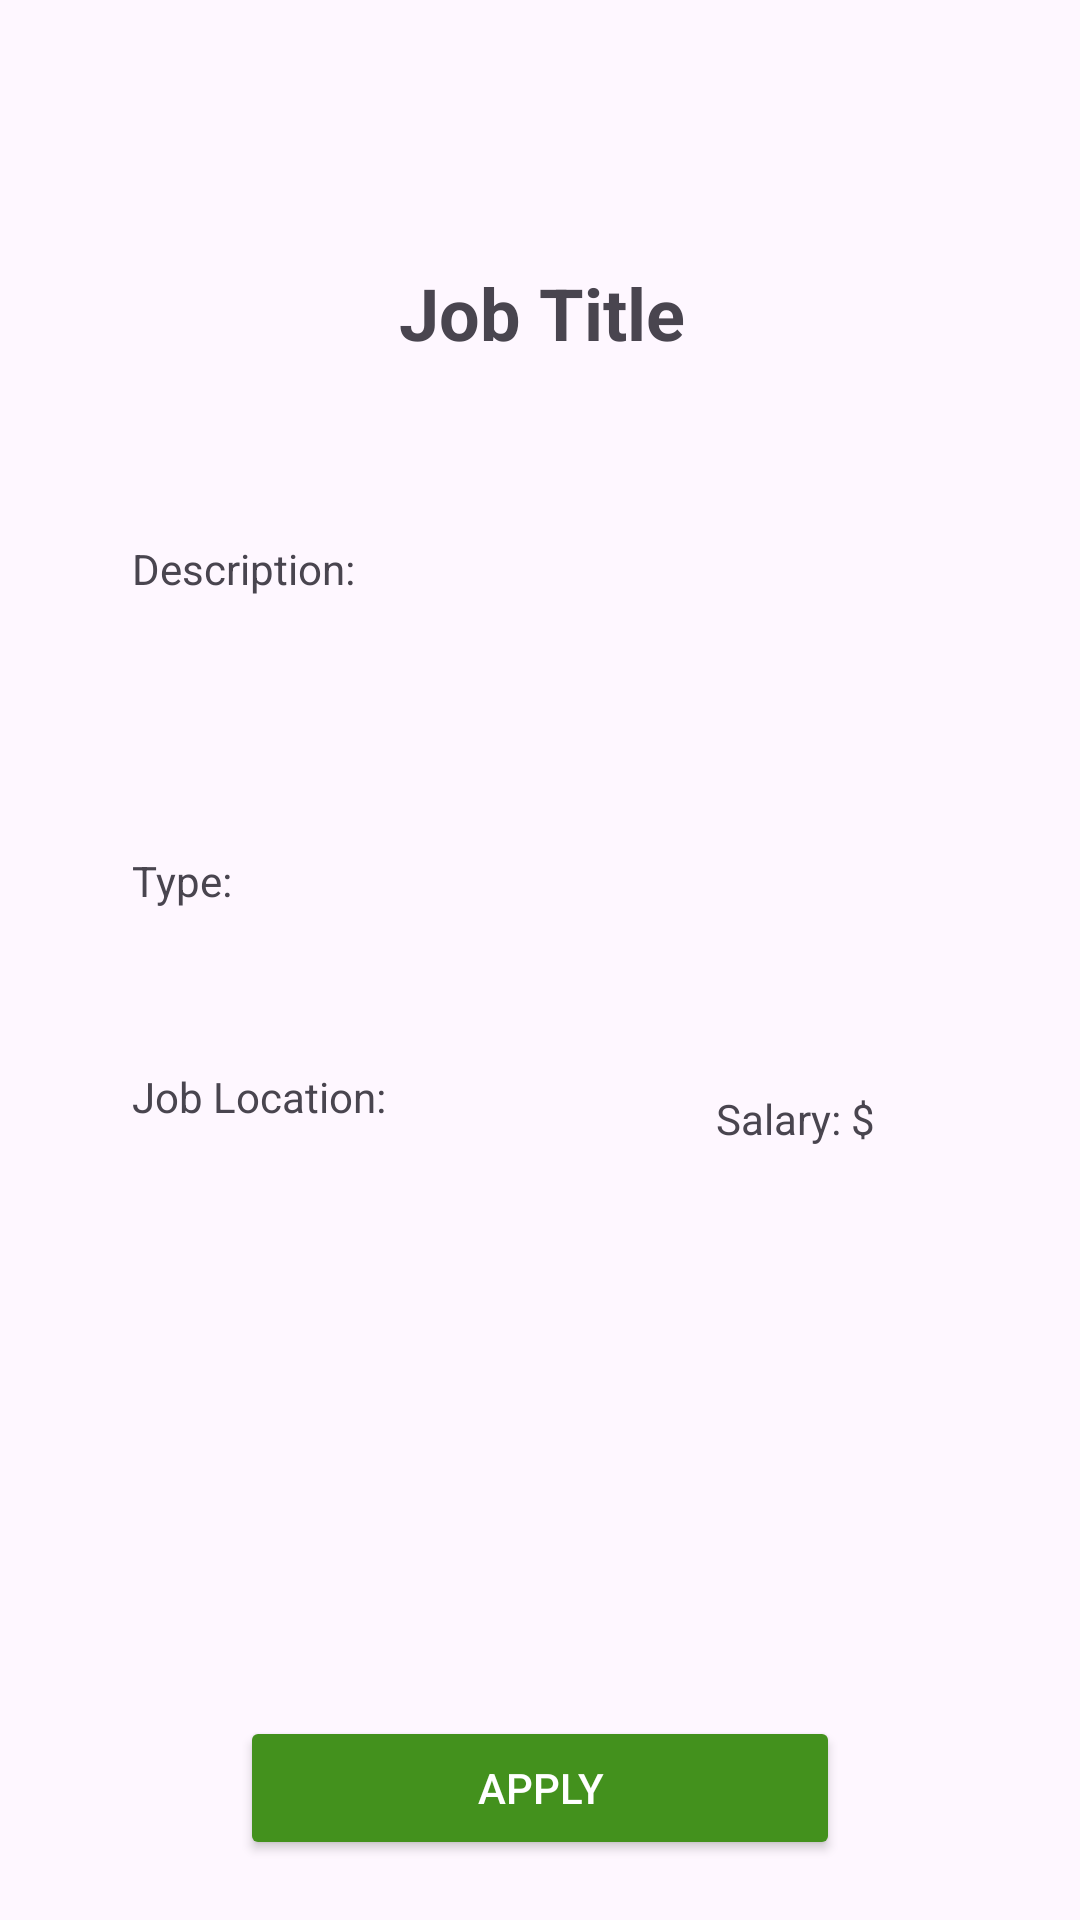

Write the Android layout XML for this screen, with the resource values it uses.
<!-- AndroidManifest.xml: application theme Theme.QuickCash -->
<!-- res/layout/activity_view_job.xml -->
<?xml version="1.0" encoding="utf-8"?>
<androidx.constraintlayout.widget.ConstraintLayout xmlns:android="http://schemas.android.com/apk/res/android"
    xmlns:app="http://schemas.android.com/apk/res-auto"
    xmlns:tools="http://schemas.android.com/tools"
    android:layout_width="match_parent"
    android:layout_height="match_parent">

    <androidx.recyclerview.widget.RecyclerView
        android:id="@+id/menuHolder"
        android:layout_width="match_parent"
        android:layout_height="70dp"
        app:layout_constraintStart_toStartOf="parent"
        app:layout_constraintTop_toTopOf="parent" />

    <TextView
        android:id="@+id/viewJobTitle"
        android:layout_width="300dp"
        android:layout_height="wrap_content"
        android:layout_centerHorizontal="true"
        android:layout_marginTop="88dp"
        android:gravity="center"
        android:text="@string/HINT_JOB_TITLE"
        android:textSize="24sp"
        android:textStyle="bold"
        app:layout_constraintEnd_toEndOf="parent"
        app:layout_constraintHorizontal_bias="0.513"
        app:layout_constraintStart_toStartOf="parent"
        app:layout_constraintTop_toTopOf="parent" />

    <TextView
        android:id="@+id/viewDescription"
        android:layout_width="320dp"
        android:layout_height="90dp"
        android:layout_marginStart="44dp"
        android:layout_marginTop="180dp"
        android:layout_marginEnd="17dp"
        android:text="@string/HINT_JOB_DESCRIPTION"
        app:layout_constraintEnd_toEndOf="parent"
        app:layout_constraintHorizontal_bias="0.0"
        app:layout_constraintStart_toStartOf="parent"
        app:layout_constraintTop_toTopOf="parent" />

    <TextView
        android:id="@+id/locationJob"
        android:layout_width="wrap_content"
        android:layout_height="wrap_content"
        android:layout_marginStart="44dp"
        android:layout_marginTop="356dp"
        android:text="Job Location: "
        app:layout_constraintEnd_toEndOf="parent"
        app:layout_constraintHorizontal_bias="0.0"
        app:layout_constraintStart_toStartOf="parent"
        app:layout_constraintTop_toTopOf="parent" />

    <Button
        android:id="@+id/applyButton"
        android:layout_width="200dp"
        android:layout_height="48dp"
        android:layout_marginBottom="20dp"
        android:backgroundTint="@color/cash_green_dark"
        android:text="@string/APPLY"
        android:textAllCaps="true"
        android:textColor="@color/white"
        app:layout_constraintBottom_toBottomOf="parent"
        app:layout_constraintEnd_toEndOf="parent"
        app:layout_constraintStart_toStartOf="parent" />

    <TextView
        android:id="@+id/viewType"
        android:layout_width="wrap_content"
        android:layout_height="wrap_content"
        android:layout_marginStart="44dp"
        android:layout_marginTop="284dp"
        android:text="Type:"
        app:layout_constraintEnd_toEndOf="parent"
        app:layout_constraintHorizontal_bias="0.0"
        app:layout_constraintStart_toStartOf="parent"
        app:layout_constraintTop_toTopOf="parent" />

    <TextView
        android:id="@+id/viewSalary"
        android:layout_width="wrap_content"
        android:layout_height="wrap_content"
        android:layout_marginEnd="68dp"
        android:text="Salary: $"
        app:layout_constraintBottom_toBottomOf="parent"
        app:layout_constraintEnd_toEndOf="parent"
        app:layout_constraintTop_toTopOf="parent"
        app:layout_constraintVertical_bias="0.585" />

</androidx.constraintlayout.widget.ConstraintLayout>
<!-- resources referenced by this layout -->
<resources>
  <color name="cash_green_dark">#43911D</color>
  <color name="white">#FFFFFFFF</color>
  <string name="APPLY">Apply</string>
  <string name="HINT_JOB_DESCRIPTION">Description: </string>
  <string name="HINT_JOB_TITLE">Job Title</string>
  <style name="Theme.QuickCash" parent="Base.Theme.QuickCash" />
  <style name="Base.Theme.QuickCash" parent="Theme.Material3.DayNight.NoActionBar">
          
          <item name="colorPrimary">@color/light_grey</item>
          <item name="colorOnPrimary">@color/black</item>
          
      </style>
  <color name="light_grey">#DDDDEE</color>
  <color name="black">#FF000000</color>
</resources>
